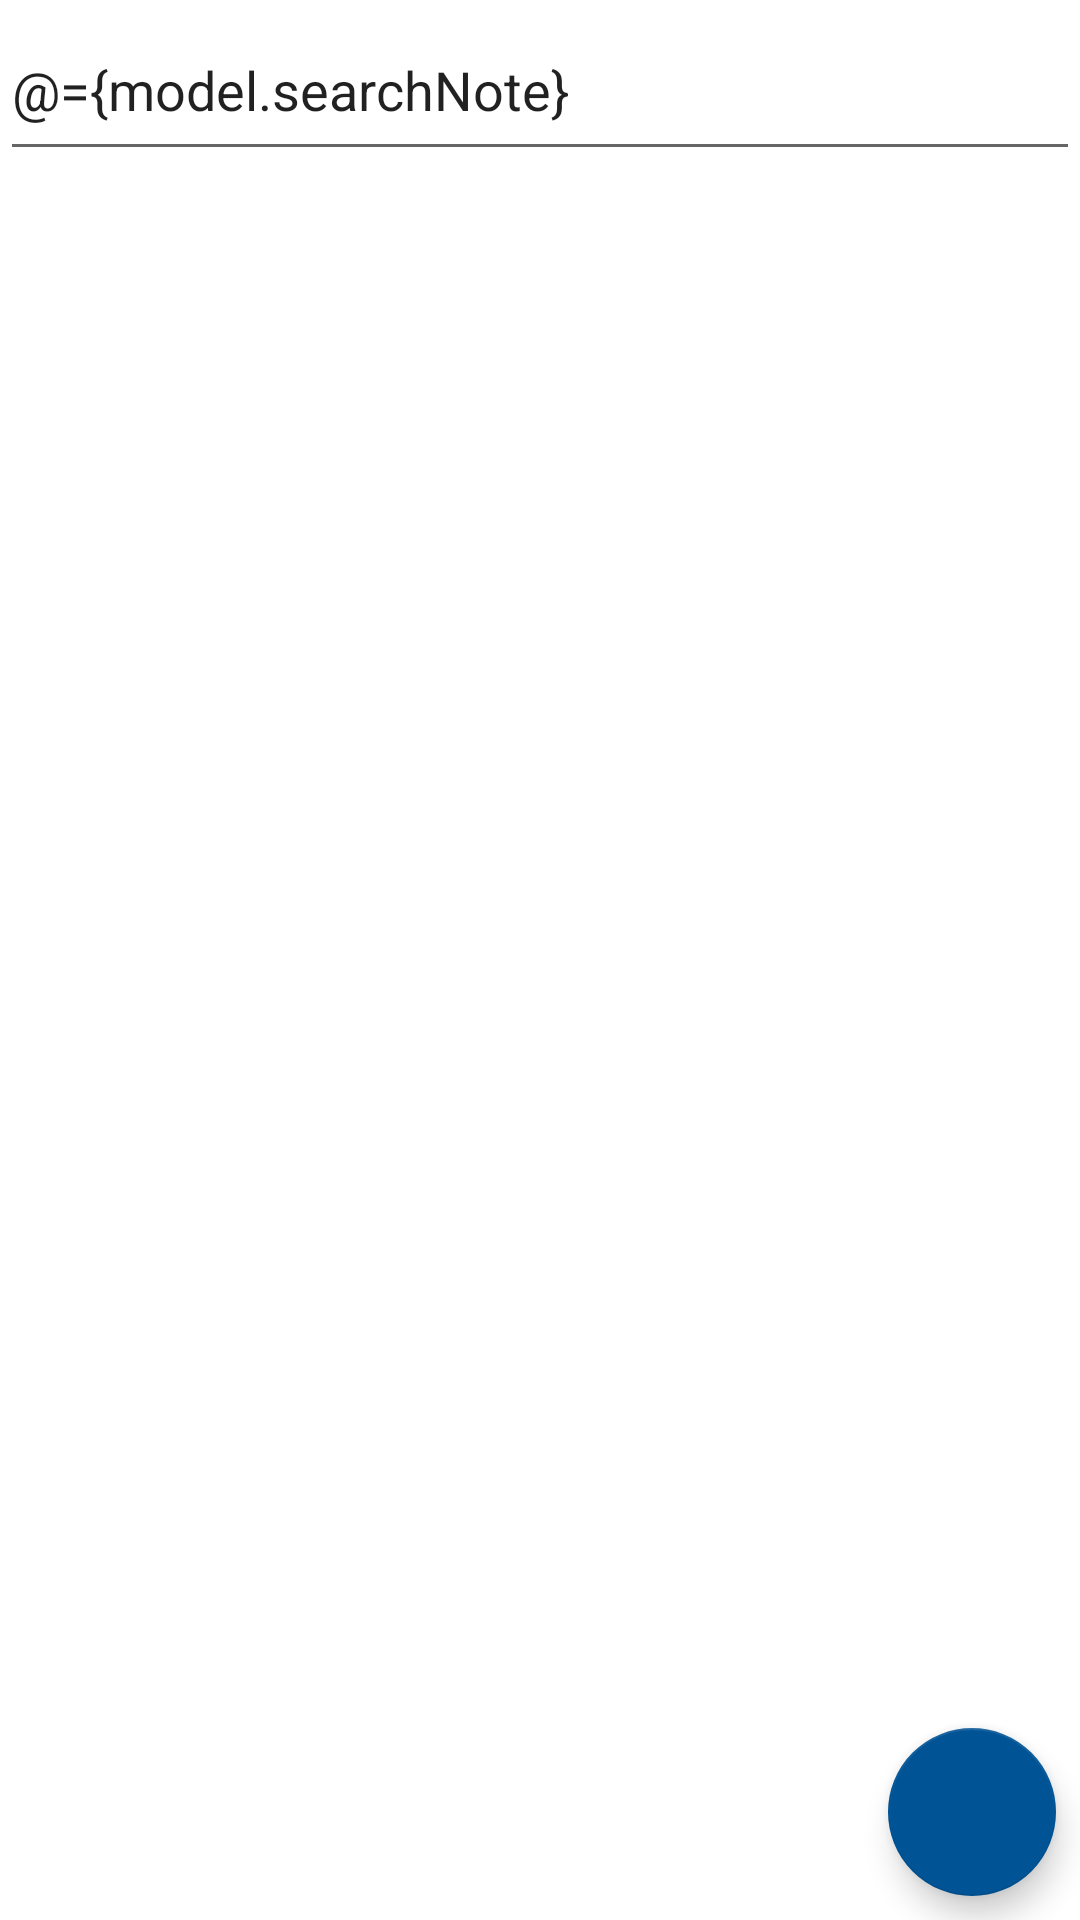

Write the Android layout XML for this screen, with the resource values it uses.
<!-- AndroidManifest.xml: application theme Theme.NoteApp -->
<!-- res/layout/activity_main.xml -->
<?xml version="1.0" encoding="utf-8"?>
<layout xmlns:android="http://schemas.android.com/apk/res/android"
    xmlns:app="http://schemas.android.com/apk/res-auto"
    xmlns:tools="http://schemas.android.com/tools">

    <data>

        <variable
            name="model"
            type="com.example.noteapp.viewmodel.MainViewModel" />

    </data>

    <LinearLayout
        android:id="@+id/Linear"
        android:layout_width="match_parent"
        android:layout_height="match_parent"
        android:orientation="vertical"
        tools:context=".MainActivity">


        <EditText
            android:id="@+id/etSearch"
            android:layout_width="match_parent"
            android:layout_height="0dp"
            android:layout_weight="1"
            android:hint="@string/search"
            android:singleLine="true"
            android:imeOptions="actionSearch"
            android:text="@={model.searchNote}"/>

        <androidx.recyclerview.widget.RecyclerView
            android:id="@+id/Recycle"
            android:layout_width="match_parent"
            android:layout_height="0dp"
            android:layout_weight="9"
            app:layoutManager="androidx.recyclerview.widget.GridLayoutManager"
            app:spanCount="2" />

        <com.google.android.material.floatingactionbutton.FloatingActionButton
            android:id="@+id/btnNewNote"
            android:layout_width="wrap_content"
            android:layout_height="wrap_content"
            android:layout_marginTop="4dp"
            app:backgroundTint="@color/blue"
            android:src="@drawable/ic_add_24"
            android:layout_gravity="end"
            android:layout_marginEnd="8dp"
            android:layout_marginBottom="8dp"
            android:contentDescription="@string/create_new_note" />

    </LinearLayout>
</layout>
<!-- resources referenced by this layout -->
<resources>
  <color name="blue">#005395</color>
  <string name="create_new_note">create new note</string>
  <string name="search">Search</string>
  <style name="Theme.NoteApp" parent="Theme.MaterialComponents.DayNight.DarkActionBar">
          
          <item name="colorPrimary">@color/black</item>
          <item name="colorPrimaryVariant">@color/gray</item>
          <item name="colorOnPrimary">@color/white</item>
          
          <item name="colorSecondary">@color/black</item>
          <item name="colorSecondaryVariant">@color/gray</item>
          <item name="colorOnSecondary">@color/black</item>
          
          <item name="android:statusBarColor" tools:targetApi="l">?attr/colorPrimaryVariant</item>
          
      </style>
  <color name="black">#FF000000</color>
  <color name="gray">#1A1919</color>
  <color name="white">#FFFFFFFF</color>
</resources>
